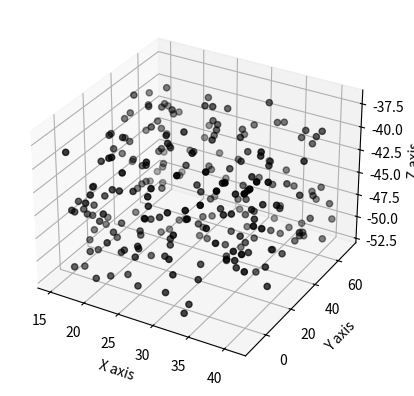

Write Python code to recreate this figure.
#!/usr/bin/env python

import numpy as np
import matplotlib.pyplot as plt
from mpl_toolkits.mplot3d import Axes3D

# Create the figure
fig = plt.figure()
ax = fig.add_subplot(111, projection='3d')

# Define the number of values
n = 250

# Create a lambda function to generate the random values in the given range
f = lambda minval, maxval, n: minval + (maxval - minval) * np.random.rand(n)

# Generate the values
x_vals = f(15, 41, n)
y_vals = f(-10, 70, n)
z_vals = f(-52, -37, n)

# Plot the values
ax.scatter(x_vals, y_vals, z_vals, c='k', marker='o')
ax.set_xlabel('X axis')
ax.set_ylabel('Y axis')
ax.set_zlabel('Z axis')

plt.show()
